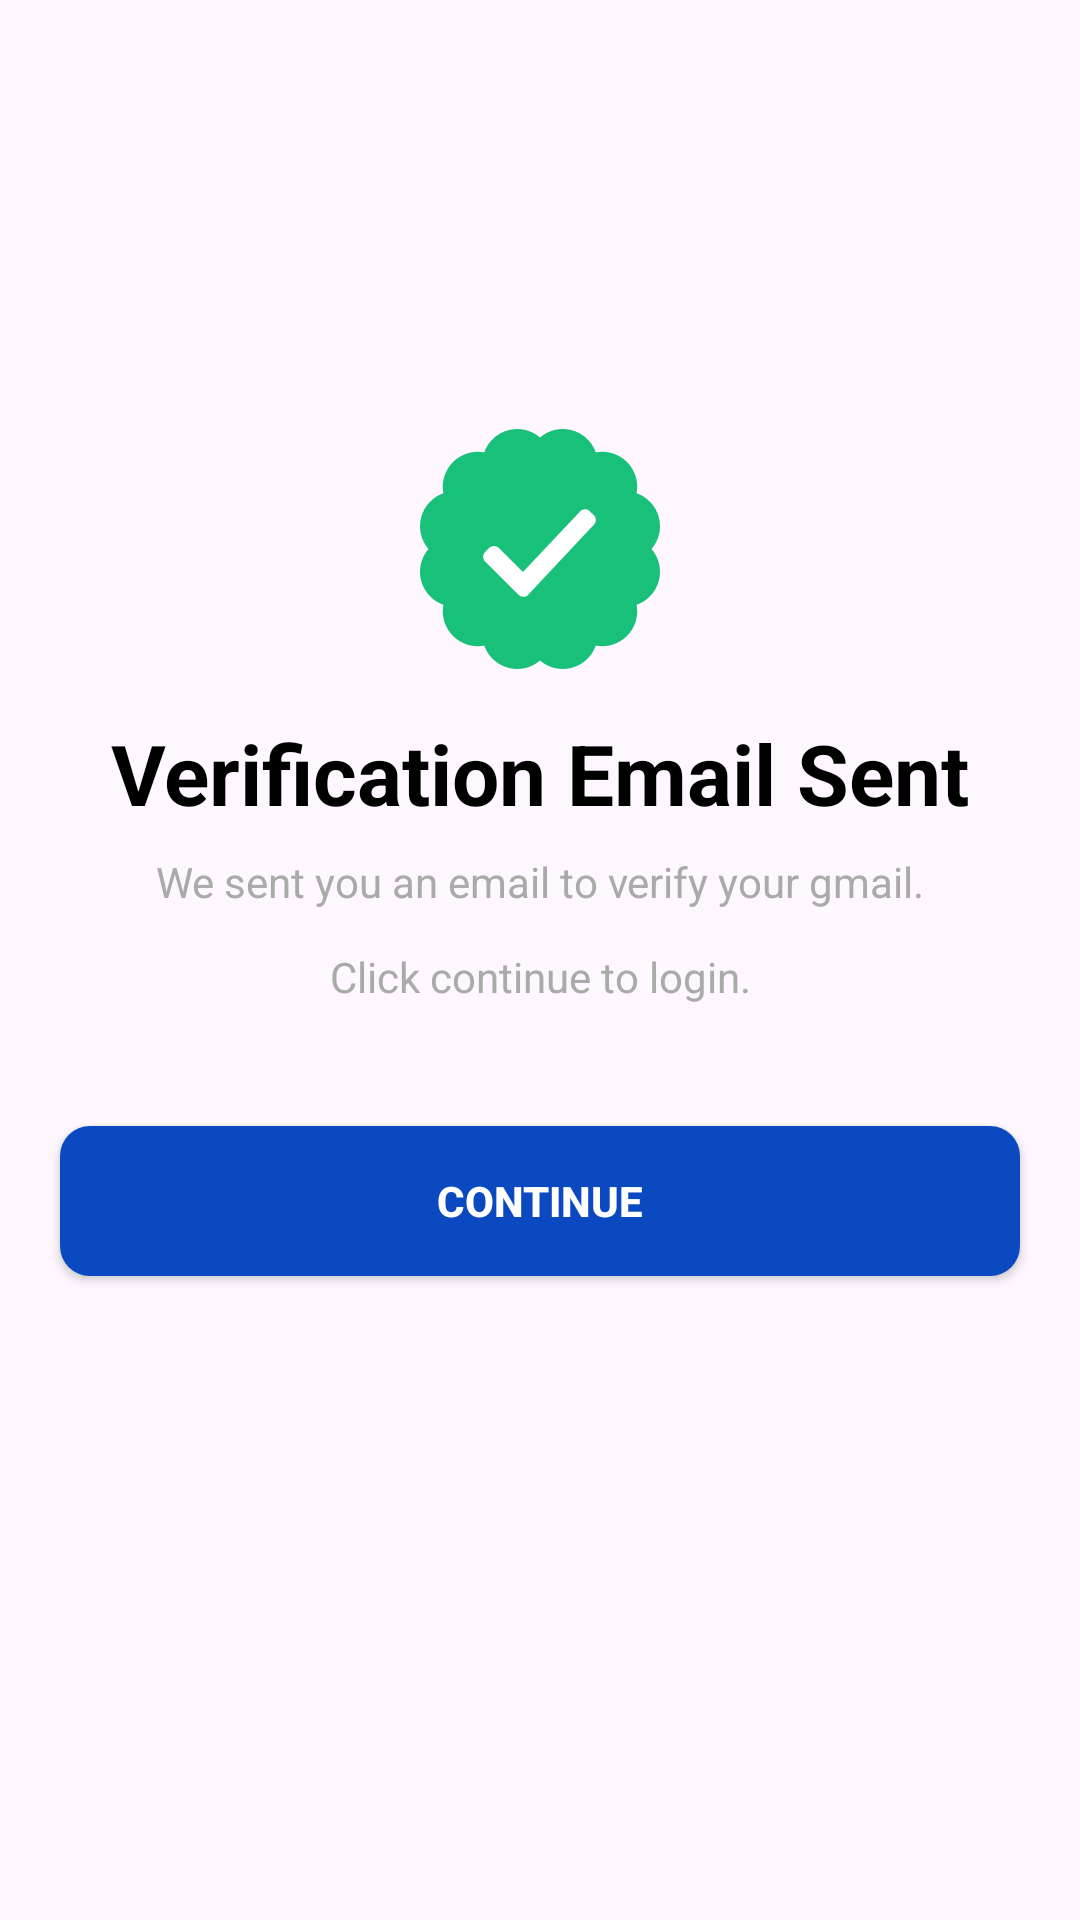

Android layout source for this screen:
<!-- AndroidManifest.xml: application theme Theme.Tech_Shop -->
<!-- res/layout/activity_verify.xml -->
<?xml version="1.0" encoding="utf-8"?>
<androidx.constraintlayout.widget.ConstraintLayout xmlns:android="http://schemas.android.com/apk/res/android"
    xmlns:app="http://schemas.android.com/apk/res-auto"
    xmlns:tools="http://schemas.android.com/tools"
    android:id="@+id/main"
    android:layout_width="match_parent"
    android:layout_height="match_parent"
    tools:context=".VerifyActivity">
    <ImageView
        android:id="@+id/icon_success"
        android:layout_width="80dp"
        android:layout_height="80dp"
        android:src="@drawable/tick_green"
        android:contentDescription="Success Icon"
        app:layout_constraintTop_toTopOf="parent"
        app:layout_constraintBottom_toTopOf="@+id/text_title"
        app:layout_constraintStart_toStartOf="parent"
        app:layout_constraintEnd_toEndOf="parent"
        app:layout_constraintVertical_chainStyle="packed"
        app:layout_constraintVertical_bias="0.4"
        android:layout_marginBottom="16dp"/>

    <TextView
        android:id="@+id/text_title"
        android:layout_width="wrap_content"
        android:layout_height="wrap_content"
        android:text="Verification Email Sent"
        android:textSize="28sp"
        android:textStyle="bold"
        android:textColor="@android:color/black"
        app:layout_constraintTop_toBottomOf="@+id/icon_success"
        app:layout_constraintBottom_toTopOf="@+id/text_message"
        app:layout_constraintStart_toStartOf="parent"
        app:layout_constraintEnd_toEndOf="parent"
        android:layout_marginBottom="8dp"/>

    <TextView
        android:id="@+id/text_message"
        android:layout_width="0dp"
        android:layout_height="wrap_content"
        android:text="We sent you an email to verify your gmail."
        android:textSize="14sp"
        android:gravity="center"
        android:textColor="@android:color/darker_gray"
        app:layout_constraintTop_toBottomOf="@+id/text_title"
        app:layout_constraintBottom_toTopOf="@+id/btn_login"
        app:layout_constraintStart_toStartOf="parent"
        app:layout_constraintEnd_toEndOf="parent"
        android:layout_marginBottom="48dp"/>
    <TextView
        android:id="@+id/text_message2"
        android:layout_width="0dp"
        android:layout_height="wrap_content"
        android:text="Click continue to login."
        android:textSize="14sp"
        android:gravity="center"
        android:textColor="@android:color/darker_gray"
        app:layout_constraintTop_toBottomOf="@+id/text_message"
        app:layout_constraintBottom_toTopOf="@+id/btn_login"
        app:layout_constraintStart_toStartOf="parent"
        app:layout_constraintEnd_toEndOf="parent"
        android:layout_marginBottom="28dp"/>



    <androidx.appcompat.widget.AppCompatButton
        android:id="@+id/btn_login"
        android:layout_width="0dp"
        android:layout_height="50dp"
        android:layout_marginStart="20dp"
        android:layout_marginTop="24dp"
        android:layout_marginEnd="20dp"
        android:background="@drawable/button_bg"
        android:text="Continue"
        android:textColor="@android:color/white"
        android:textStyle="bold"
        app:layout_constraintTop_toBottomOf="@+id/text_message"
        app:layout_constraintBottom_toBottomOf="parent"
        app:layout_constraintStart_toStartOf="parent"
        app:layout_constraintEnd_toEndOf="parent" />

</androidx.constraintlayout.widget.ConstraintLayout>
<!-- resources referenced by this layout -->
<resources>
  <!-- drawable button_bg (drawable) -->
  <?xml version="1.0" encoding="utf-8"?>
  <selector xmlns:android="http://schemas.android.com/apk/res/android">
      
      <item android:state_pressed="true">
          <shape android:shape="rectangle">
              <solid android:color="#0A3CA8"/> 
              <corners android:radius="10dp"/>
          </shape>
      </item>
  
      
      <item>
          <shape android:shape="rectangle">
              <solid android:color="#0B49C1"/> 
              <corners android:radius="10dp"/>
          </shape>
      </item>
  </selector>
  <!-- drawable tick_green: vector/xml drawable (drawable, 2830 chars, omitted) -->
  <style name="Theme.Tech_Shop" parent="Base.Theme.Tech_Shop" />
  <style name="Base.Theme.Tech_Shop" parent="Theme.Material3.DayNight.NoActionBar">
              
              
          </style>
</resources>
